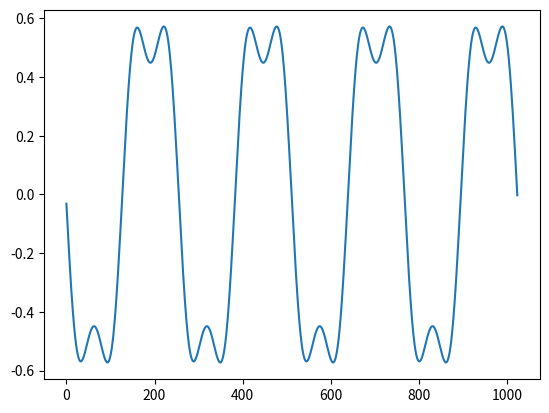

Write Python code to recreate this figure.
import numpy as np
import matplotlib.pyplot as plt


N = 128
t = np.arange(0, N, 1)
fc = 2
# 下記の信号はデジタル信号 [1,0,0,0,1,1,1,0]
# signal = [1, -1, -1, -1, 1, 1, 1, -1]
signal = [[0, 0], [1, 0], [1, 0], [1, 0], [0, 0], [0, 0], [0, 0], [1, 0]]
# print("*** only space separated***")
# signal = input().split()
# print(signal)
# for times in range(len(signal)):
    # signal[times] = int(signal[times])
psk = []
wave0 = np.cos(2 * np.pi * t / N * fc)
wave1 = np.cos((2 * np.pi * t / N * fc) + np.pi)
for i in signal:
    if i == 1:
        psk.extend(wave0)
    else:
        psk.extend(wave1)
# 復調用の波形
hukutyou = []
for i in range(len(signal)):
    # hukutyou.extend(np.cos(2*np.pi*t/N*fc))
    if signal[0][1] == 0:
        hukutyou.extend((-1)**i * np.cos(2 * np.pi * t / N * fc))
    if signal[i][1] == 1:
        hukutyou.extend((-1)**i * np.sin(2 * np.pi * t / N * fc))

psk = np.array(psk)
hukutyo = np.array(hukutyou)
psk *= hukutyou
psk = np.fft.fftshift(psk)
psk = np.fft.fft(psk)
psk = np.fft.fftshift(psk)
psk[:512 - 16] = 0
psk[512 + 16:] = 0
psk = np.fft.fftshift(psk)
psk = np.fft.ifft(psk)
psk = np.fft.fftshift(psk)
plt.plot(range(len(psk)), psk)
plt.show()
